Labelled photos from "data", an image-classification folder in Abdol/GAF-Energy. The possible labels are: abnormal, normal.

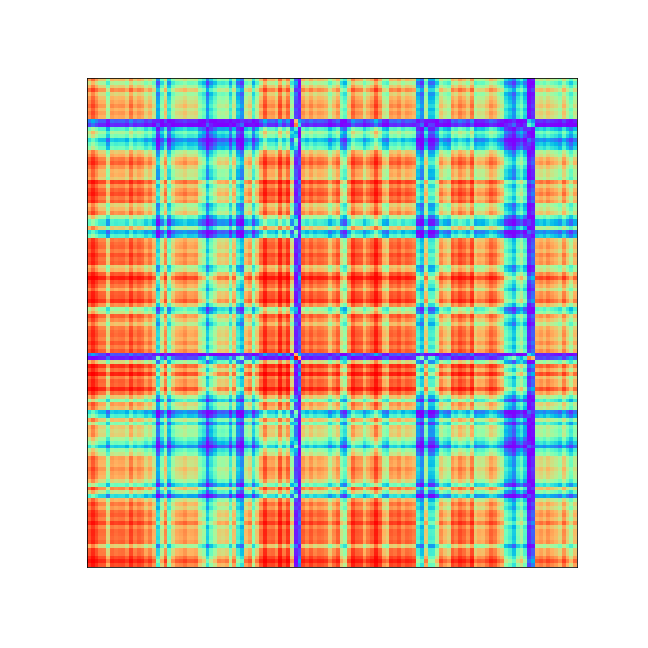
Label: abnormal

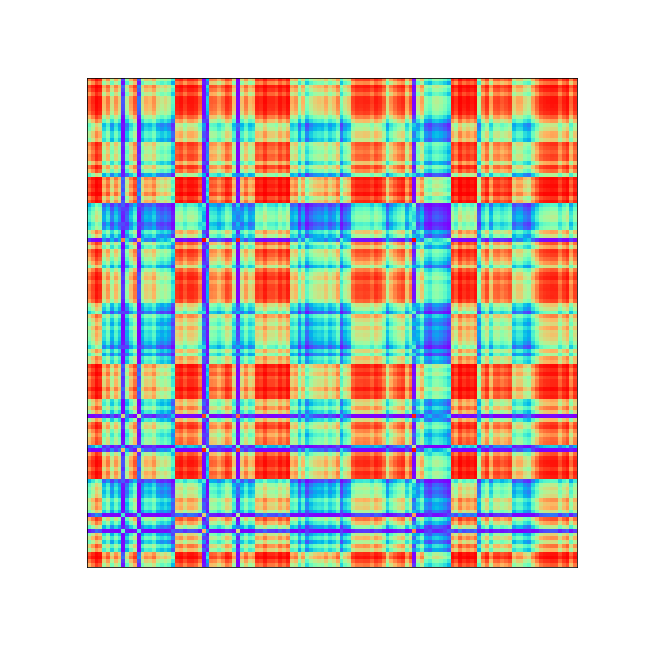
Label: abnormal

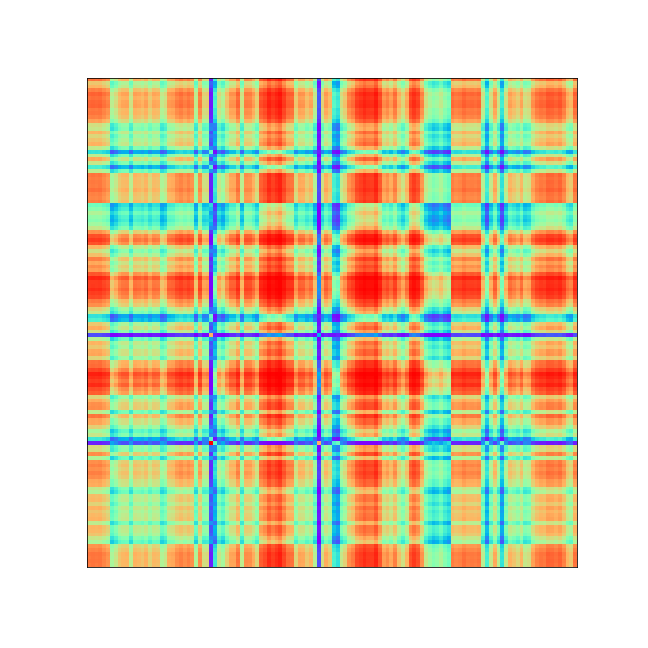
Label: abnormal

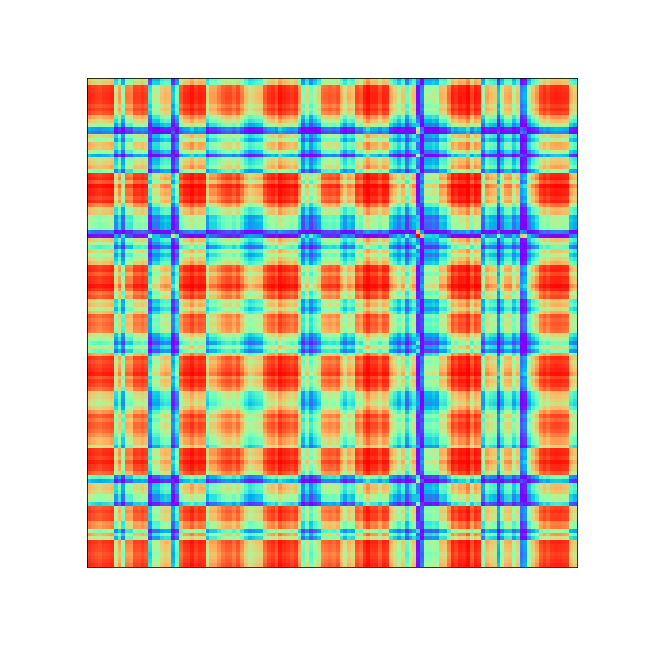
Label: abnormal

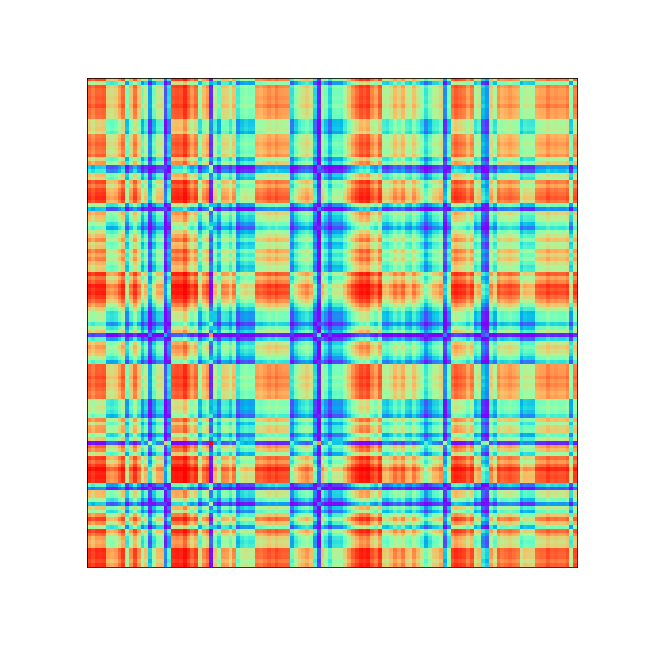
Label: abnormal

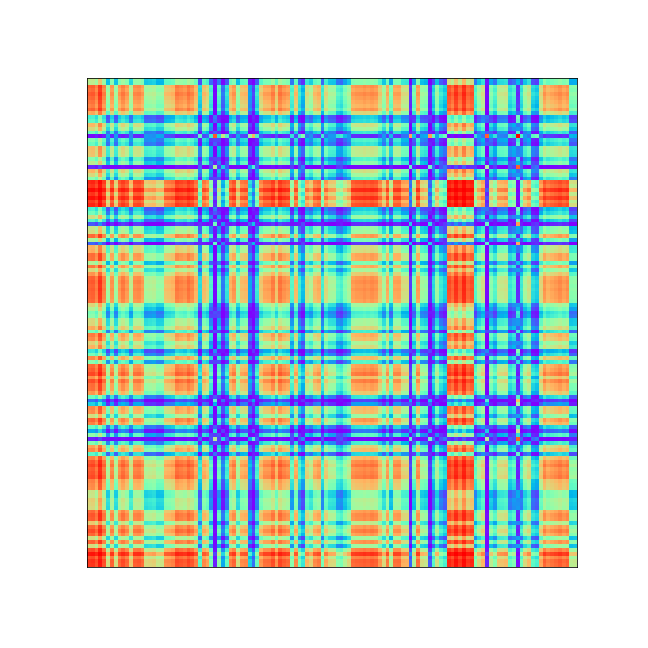
Label: normal
